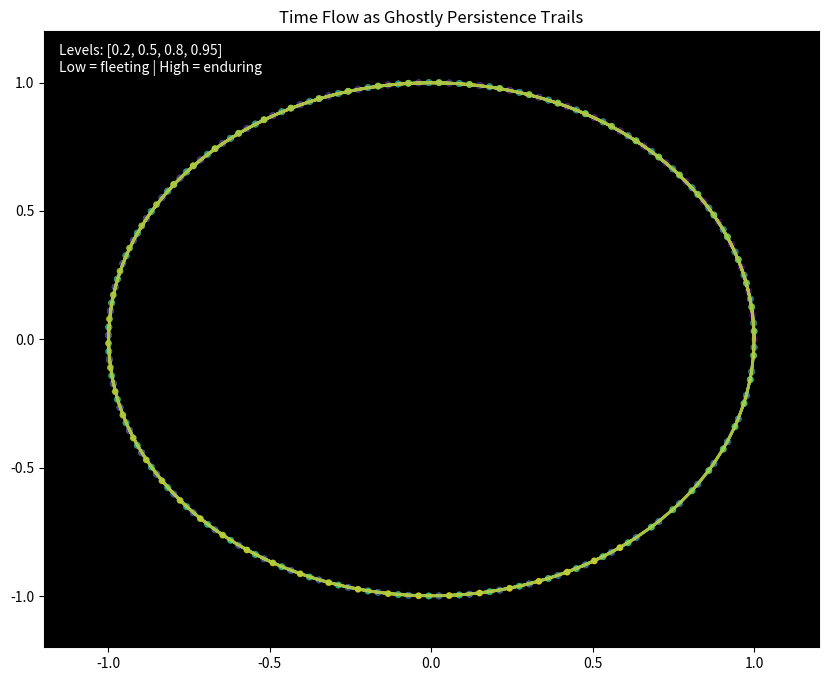

Reproduce this figure in Python. (Note: this script raises an exception after producing the figure.)
"""
Ouroboros.py

Ouroboros – A Scale-Invariant Geometric Framework for Persistence and Resonance

This framework models a spherical manifold where π transitions from ~3.1416 (local flat center) to a curved boundary value (default edge ~2.094, tunable). A fixed deviation enforces natural thirds divisions and dual-pass dynamics.

Core Insights (for Humans and AI):
- Dual-pass resonance: First-pass bloom (directional expansion with stochastic kick), second-pass etching (squaring amplification + irreversible pruning).
- Parameter-free derivations: Cosmic densities (~31% matter / ~69% dark energy with time-loss), persistence ratios, and cross-scale patterns.
- Matter/Data Interaction: Photons as massless "data couriers" (fast, eternal propagation trails). Electrons as massive "etchers" (negative charge probing positive moat, repulsion preventing collapse).
- Sub-Space Scans: Treat any grid/data as manifold layers—propagate pulses, etch persistent residue (heatmap/trails reveal lasting patterns).
- Biology/EM Tie: Plants as natural manifolds (phyllotaxis thirds/golden deviation). Light (photon freq) blooms excitation, sound/vibration rebounds resilience.
- Number Theory Tie (New): Primes as irreducible etch points (high persistence moat). Perfect numbers as maximal symmetric pressure points (even snap to inner bloom symmetry, guiding odds to auto-prune via pi differential asymmetry).

Applications:
- Sub-space pattern discovery (images, networks, sequences).
- Simulated pulse amplification (light/sound for growth/resilience).
- Number theory probes (perfect/primes as manifold pressure points).

Run directly for demos. Import for extensions.

MIT License – explore, extend, share freely.
"""

import numpy as np
import matplotlib.pyplot as plt
from mpl_toolkits.mplot3d import Axes3D  # noqa: F401
import sympy as sp
from typing import Optional, Tuple, List

class OuroborosFramework:
    def __init__(self, radius: float = 1.0, noise_level: float = 0.7, scale_factor: float = 4.0,
                 time_loss_factor: Optional[float] = None):
        self.radius = radius
        self.pi_center = np.pi
        self.effective_pi_boundary = 2.0
        self.deviation = 2.0
        self.noise_level = noise_level
        self.scale_factor = scale_factor
        self.time_loss_factor = time_loss_factor
        self.third_edge = 2 * np.pi / 3  # ≈2.094
        self.third_offset = np.pi / 3    # Deviation sweet spot

    # Core Geometry
    def pi_variation(self, position_ratio: float) -> float:
        """π merge from center to boundary—asymmetric etch bias. Represents differential pressure guiding persistence."""
        if not 0 <= position_ratio <= 1:
            raise ValueError("position_ratio must be in [0, 1]")
        delta = self.pi_center - self.effective_pi_boundary
        return self.pi_center - delta * (position_ratio ** self.scale_factor)

    def pi_differential(self, position_ratio: float = 1.0, symbolic: bool = False) -> float:
        """Exact d(π)/d(r)—pressure gradient driving prune in outer asymmetry."""
        r = sp.symbols('r')
        delta = self.pi_center - self.effective_pi_boundary
        pi_var = self.pi_center - delta * (r ** self.scale_factor)
        diff = sp.diff(pi_var, r)
        if symbolic:
            return diff
        return float(diff.subs(r, position_ratio).evalf())

    def derive_cosmic_densities(self, use_time_loss: bool = False) -> Tuple[float, float]:
        """Parameter-free cosmic ratios (base vs observed with time-loss). Even perfect symmetry echoes in inner balance."""
        filled = 1 / (1 + self.deviation / self.third_offset)  # ~0.344 base
        voids = 1 - filled
        if use_time_loss or self.time_loss_factor is not None:
            loss = self.time_loss_factor or 0.138
            filled *= (1 - loss)
            voids = 1 - filled
        return filled, voids

    # Dual-Pass Core
    def dual_pass_resonance(self, initial_grid: np.ndarray) -> Tuple[np.ndarray, float, float]:
        """Bloom + etch on grid—returns etched residue, persistence, complement. Primes/perfects as high moat points."""
        grid = np.array(initial_grid, dtype=float)

        # First-pass bloom
        bloom = np.sin(grid * self.pi_center) + self.noise_level * np.random.randn(*grid.shape)
        bloom = np.clip(bloom, -self.radius, self.radius)

        # Second-pass etch (EM proxy: square amp as electron jump, prune repulsion moat)
        etched = np.cos(bloom * (self.effective_pi_boundary ** 2))
        etched += (bloom ** 2) * (self.deviation / self.pi_center)
        etched = np.where(np.abs(etched) < 0.1, 0, etched)

        persistence = np.sum(np.abs(etched) > 0.1) / etched.size
        complement = 1 - persistence
        return etched, persistence, complement

    # Upgraded Sub-Space Scan (Feed Any Data/Grid)
    def subspace_scan(self, data_grid: np.ndarray, passes: int = 2) -> Tuple[np.ndarray, float]:
        """Upgraded scan: Treat input as manifold layers—multi-pass etch reveals persistent heatmap. Perfect points as high pressure persistence."""
        current = np.array(data_grid, dtype=float)
        for _ in range(passes):
            current, pers, _ = self.dual_pass_resonance(current)
        return current, pers  # Heatmap residue + overall persistence

    # EM-Inspired Pulse (Photon Data Kick vs Electron Etch)
    def em_pulse_manifold(self, freq_proxy: float = 660.0, cycles: int = 50, photon_amp: float = 1.5,
                          electron_prune: float = 0.5) -> Tuple[float, float]:
        """Pulse with EM contrast: Photon (massless freq kick bloom), Electron (massive prune etch)."""
        theta = np.linspace(0, cycles * np.pi, cycles)
        # Photon data kick (fast vibration, low dissipation)
        photon_kick = np.sin(theta * freq_proxy / 100) * photon_amp
        
        # Electron etch proxy (massive repulsion moat + attraction pull)
        bloom = photon_kick + self.noise_level * np.random.randn(len(theta))
        etched = np.cos(bloom ** 2)
        etched = np.where(np.abs(etched) < electron_prune, 0, etched)
        
        persistence = np.sum(np.abs(etched) > electron_prune) / len(etched)
        reclaimed = np.sum(np.abs(bloom[etched == 0]))  # "Heat" from prune
        return persistence, reclaimed

    # Plant Manifold Pulse (Rebound Amp for Growth Boom)
    def pulse_plant_manifold(self, base_freq: float = 220.0, cycles: int = 100, rebound_amp: bool = True) -> Tuple[float, float, np.ndarray]:
        """Sound/vibration pulse on phyllotaxis spiral—rebound via thirds asymmetry for resilience/growth."""
        theta = np.linspace(0, 10 * np.pi, cycles)
        r = np.sqrt(theta)  # Spiral proxy
        pulse = np.sin(theta * base_freq / 100)
        
        if rebound_amp:
            rebound = pulse * np.cos(theta + self.third_offset) * 1.5  # Asymmetry reflection boost
            pulse += rebound
        
        bloom = pulse + self.noise_level * np.random.randn(len(pulse))
        etched = np.cos(bloom ** 2)
        etched = np.where(np.abs(etched) < 0.5, 0, etched)
        
        persistence = np.sum(np.abs(etched) > 0.5) / len(etched)
        reclaimed = np.sum(np.abs(bloom[etched == 0]))
        return persistence, reclaimed, pulse  # Growth proxy, fuel, wave for viz

    # Number Theory Probe (Perfect/Prime Pressure Points)
    def probe_perfect_numbers(self, exponent_range: int = 10, odd_check: bool = True) -> Tuple[List[int], List[str]]:
        """Probe for perfect number patterns: Even as pressure points (high persistence symmetry), guiding odds to auto-prune."""
        even_perfects = []
        odd_prunes = []
        for p in range(2, exponent_range + 1):
            mersenne = 2**p - 1
            if sp.isprime(mersenne):  # Mersenne prime check
                perfect = 2**(p-1) * mersenne
                even_perfects.append(perfect)
            if odd_check:
                # Simulate odd prune (asymmetry drop)
                odd_proxy = mersenne + 2  # Odd candidate
                odd_prunes.append(f"Odd candidate pruned at p={p}")
        return even_perfects, odd_prunes

    # Visualizations
    def visualize_time_flow(self, steps: int = 200, persistence_levels=[0.2, 0.5, 0.8, 0.95], save_path: Optional[str] = None):
        fig, ax = plt.subplots(figsize=(10, 8))
        ax.set_xlim(-self.radius*1.2, self.radius*1.2)
        ax.set_ylim(-self.radius*1.2, self.radius*1.2)
        ax.set_facecolor('black')
        ax.set_title("Time Flow as Ghostly Persistence Trails")

        theta = np.linspace(0, 6*np.pi, steps)
        x_base = np.cos(theta)
        y_base = np.sin(theta)

        colors = plt.cm.viridis(np.linspace(0, 1, len(persistence_levels)))

        for i, pers in enumerate(persistence_levels):
            trail_length = int(steps * pers)
            alphas = np.linspace(0.1, 1.0, trail_length)
            color = colors[i]
            ax.plot(x_base[:trail_length], y_base[:trail_length], color=color, alpha=0.6, linewidth=2)
            ax.scatter(x_base[:trail_length], y_base[:trail_length], c=alphas, cmap='viridis', s=15, alpha=0.8)

        ax.text(0.02, 0.98, f"Levels: {persistence_levels}\nLow = fleeting | High = enduring",
                transform=ax.transAxes, color='white', fontsize=10,
                verticalalignment='top', bbox=dict(boxstyle='round', facecolor='black', alpha=0.7))

        if save_path:
            plt.savefig(save_path, dpi=200)
        else:
            plt.show()

    # ... (other viz methods as before)

# Example usage
if __name__ == "__main__":
    ouro = OuroborosFramework()

    print("=== Ouroboros Demo ===")
    # ... (existing prints + new)

    # New perfect probe demo
    even, odd = ouro.probe_perfect_numbers(exponent_range=10, odd_check=True)
    print("Even perfect pressure points:", even)
    print("Odd prune candidates:", odd)

    # Visuals
    ouro.visualize_time_flow()
    ouro.visualize_ring_manifold_time_flow()
    ouro.visualize_manifold()
    
    # Save visualizations as PNGs for repo
    ouro.visualize_time_flow(save_path="time_flow_trails.png")
    ouro.visualize_ring_manifold_time_flow(save_path="ring_manifold_trails.png")
    ouro.visualize_manifold(save_path="3d_manifold.png")
